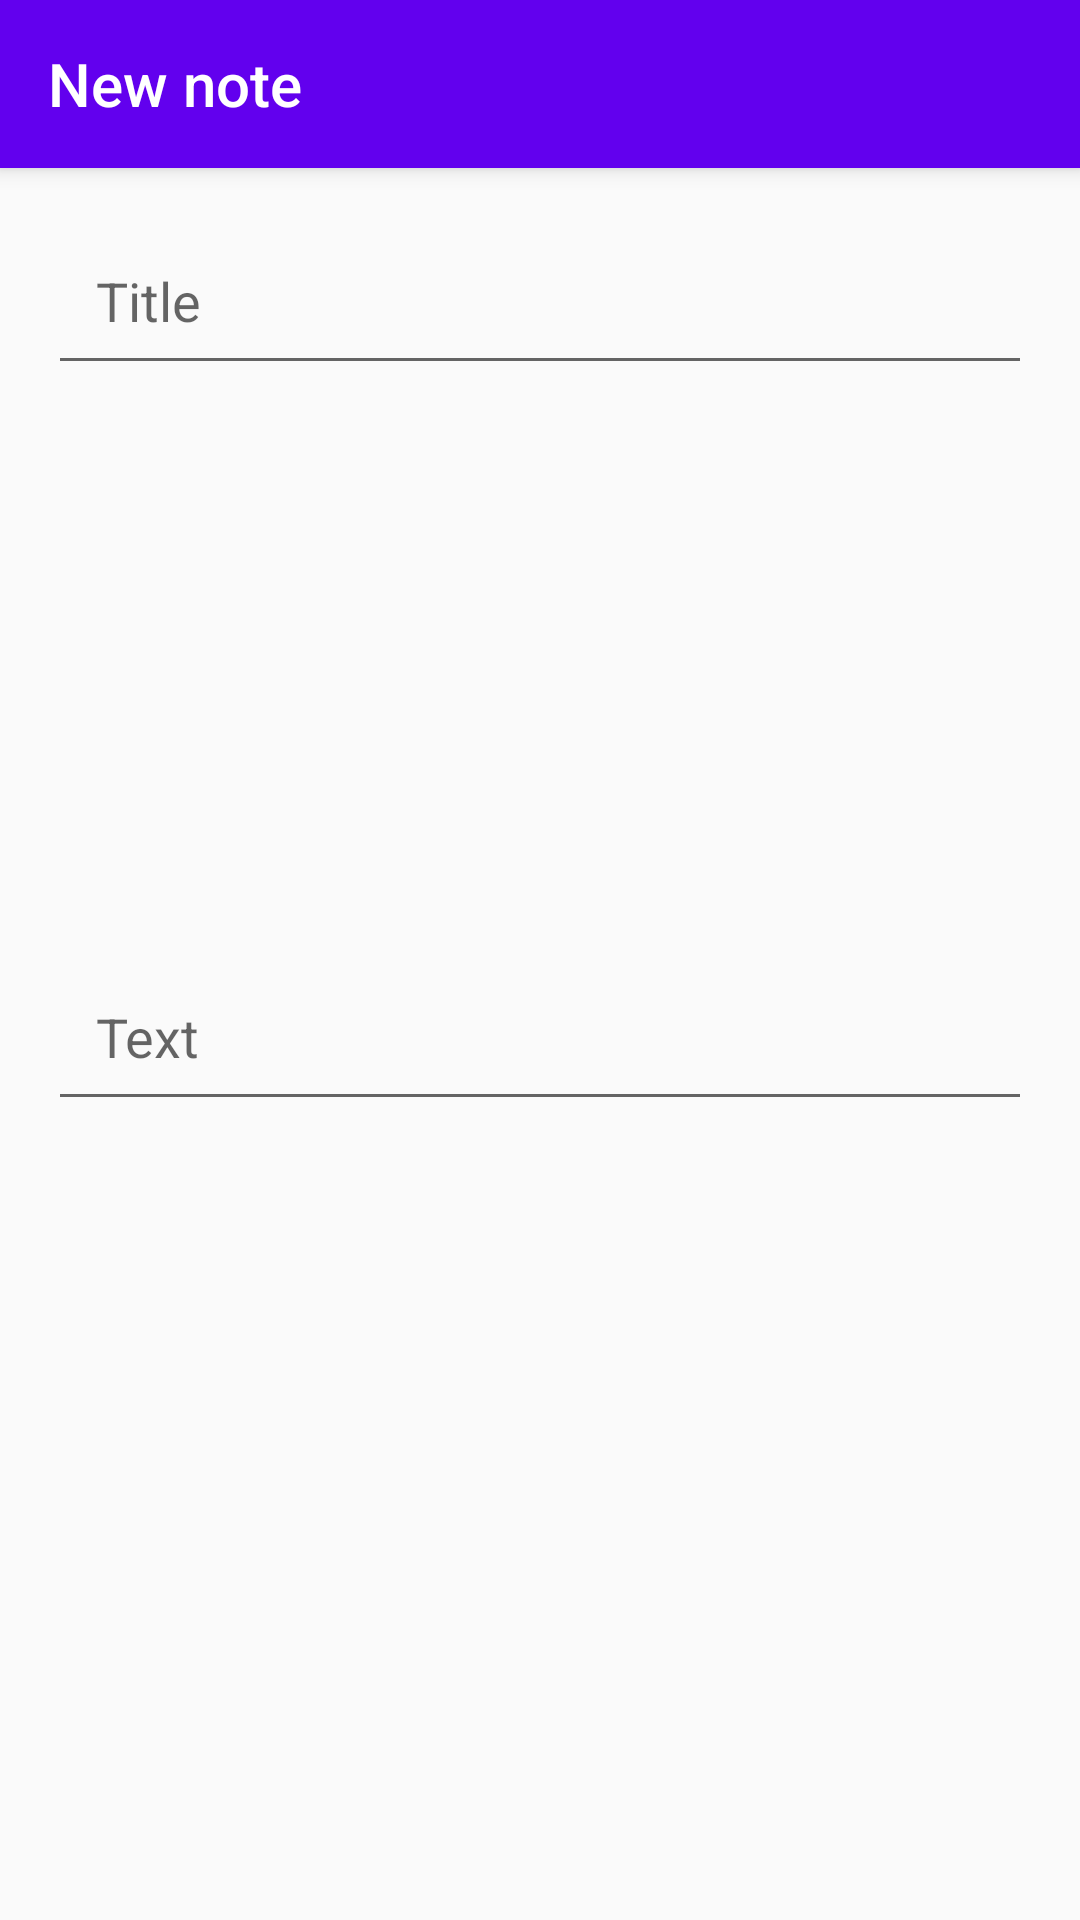

Here is an Android app screen rendered from its layout file. Give the layout XML and the strings, colors and styles it references.
<!-- AndroidManifest.xml: application theme AppTheme -->
<!-- res/layout/activity_add_edit_note.xml -->
<?xml version="1.0" encoding="utf-8"?>
<LinearLayout xmlns:android="http://schemas.android.com/apk/res/android"
    xmlns:app="http://schemas.android.com/apk/res-auto"
    xmlns:tools="http://schemas.android.com/tools"
    android:layout_width="match_parent"
    android:layout_height="match_parent"
    android:orientation="vertical"
    tools:context="com.alex.mvptesting.addnote.AddEditNoteActivity">

    <android.support.v7.widget.Toolbar
        android:id="@+id/toolbar_add_edit_note"
        android:layout_width="match_parent"
        android:layout_height="?attr/actionBarSize"
        android:background="@color/colorPrimary"
        android:elevation="4dp"
        app:title="New note"
        app:titleTextColor="#FFFFFF" />

    <RelativeLayout
        android:layout_width="match_parent"
        android:layout_height="match_parent">

        <LinearLayout
            android:id="@+id/ll_note_data"
            android:layout_width="match_parent"
            android:layout_height="match_parent"
            android:orientation="vertical"
            android:padding="16dp">

            <EditText
                android:id="@+id/et_note_title"
                android:layout_width="match_parent"
                android:layout_height="wrap_content"
                android:hint="Title"
                android:inputType="text"
                android:maxLines="1"
                android:padding="16dp"
                android:singleLine="true"
                android:textColor="#000" />

            <EditText
                android:id="@+id/et_note_text"
                android:layout_width="match_parent"
                android:layout_height="wrap_content"
                android:gravity="bottom"
                android:hint="Text"
                android:inputType="textMultiLine"
                android:lines="10"
                android:maxLines="10"
                android:padding="16dp"
                android:textColor="#000" />

        </LinearLayout>

        <ProgressBar
            android:id="@+id/pb_add_edit_note"
            android:layout_width="32dp"
            android:layout_height="32dp"
            android:layout_centerInParent="true"
            android:visibility="gone" />

    </RelativeLayout>

</LinearLayout>
<!-- resources referenced by this layout -->
<resources>
  <style name="AppTheme" parent="Theme.AppCompat.Light.NoActionBar">
          <item name="colorPrimary">@color/colorPrimary</item>
          <item name="colorPrimaryDark">@color/colorPrimaryDark</item>
          <item name="colorAccent">@color/colorAccent</item>
      </style>
  <!-- not gathered from this repository: default colours our renderer supplied (Android Studio template values) -->
  <color name="colorPrimary">#FF6200EE</color>
  <color name="colorPrimaryDark">#FF3700B3</color>
  <color name="colorAccent">#FF03DAC5</color>
</resources>
